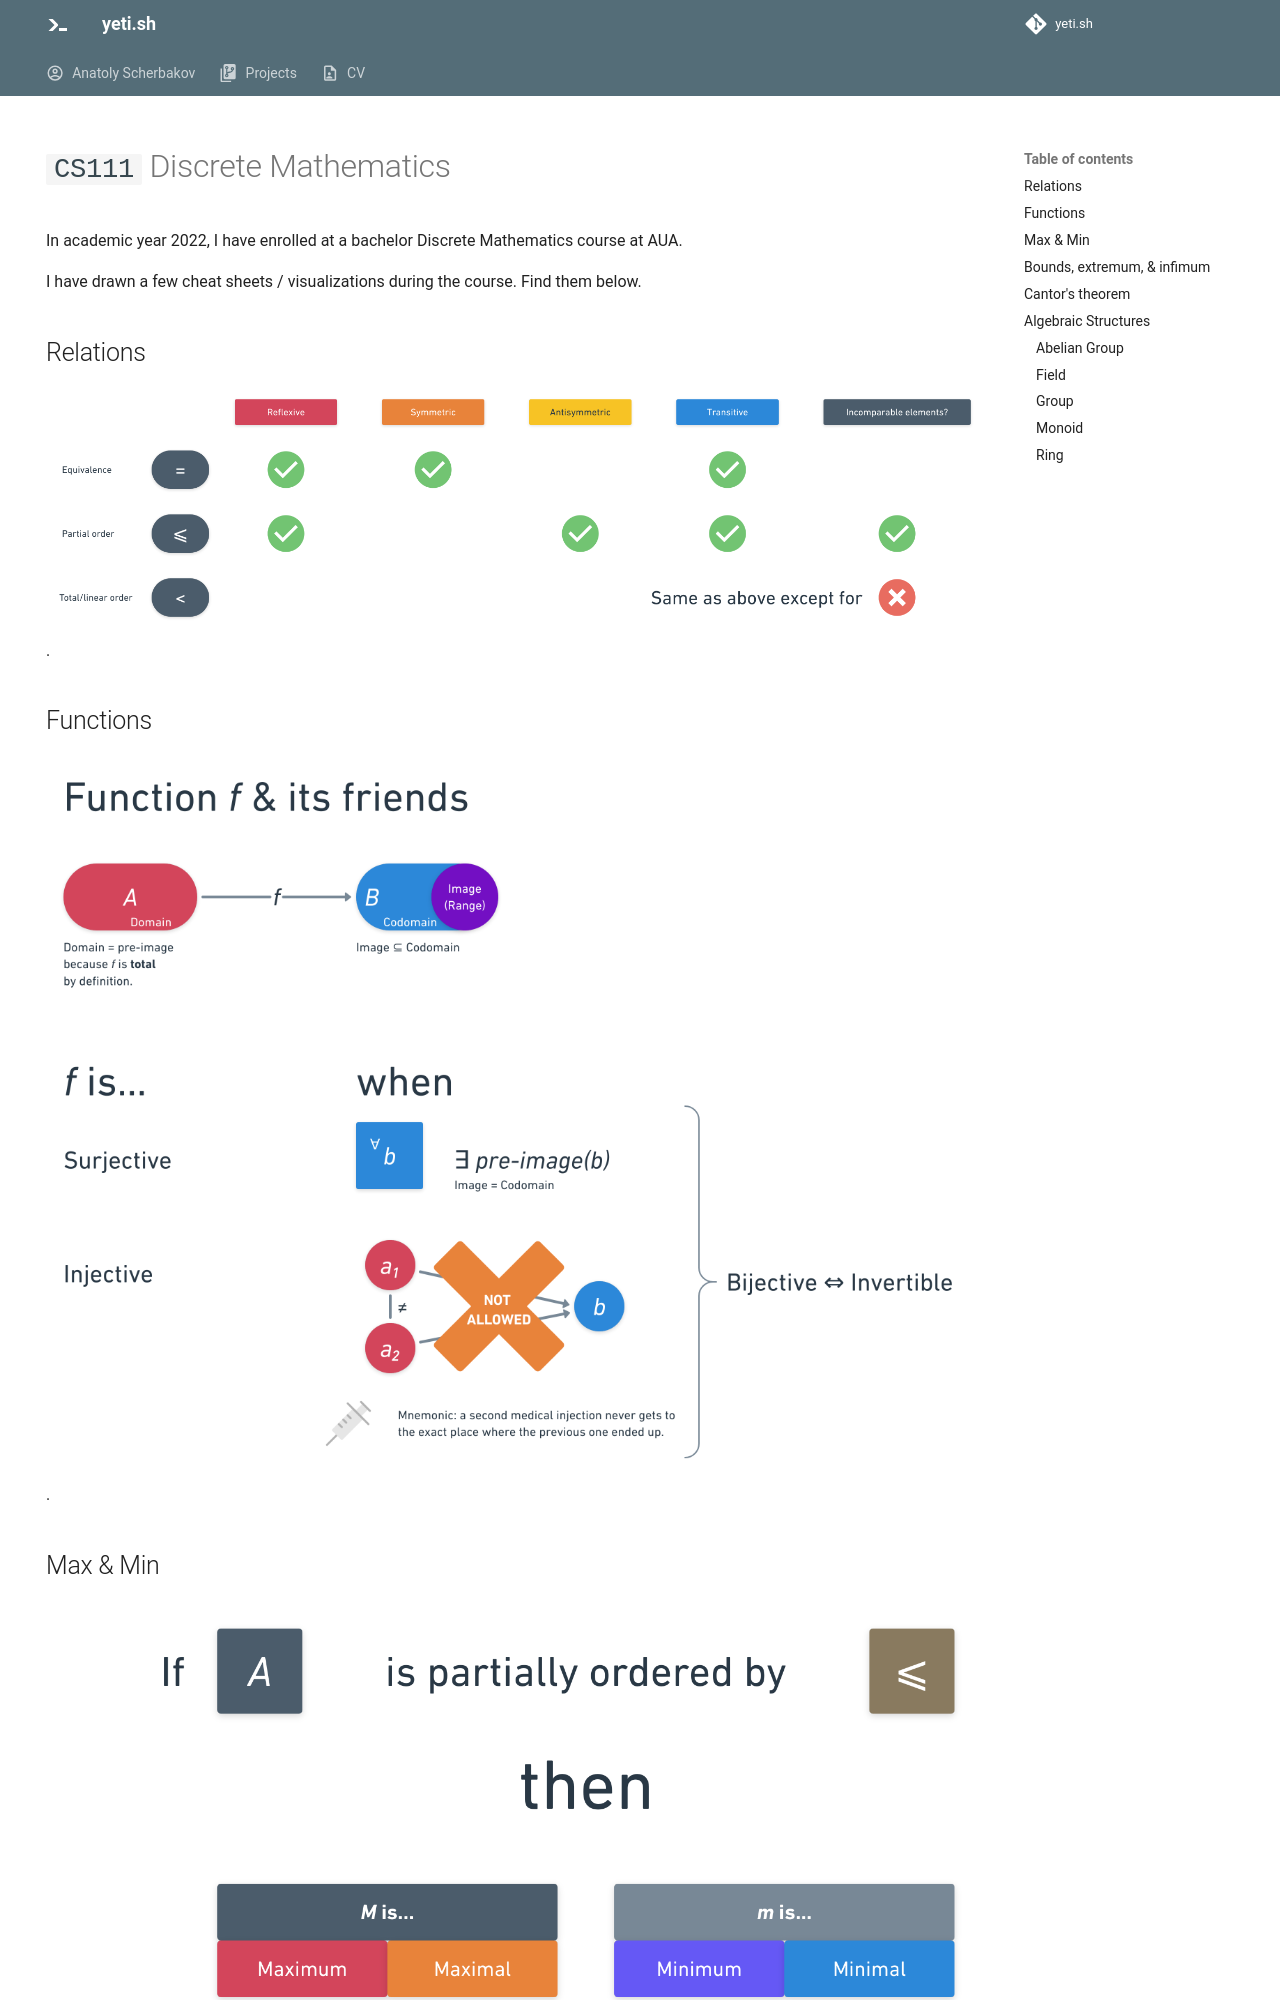

repository: anatoly-scherbakov/yeti.sh · page: blog/cs111/index.html · generator: mkdocs

---
title: CS111 Discrete Mathematics
hide:
    - navigation
description: In academic year 2022, I have enrolled at a bachelor Discrete Mathematics course at AUA.
---

# `CS111` Discrete Mathematics

{{ page.meta.description }}

I have drawn a few cheat sheets / visualizations during the course. Find them below.
